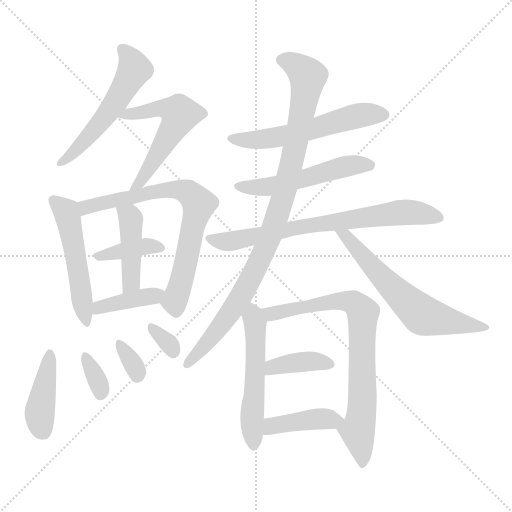
t = 0.00 s
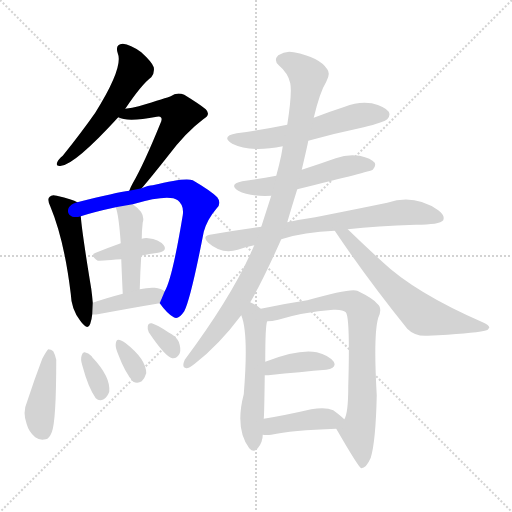
t = 2.70 s
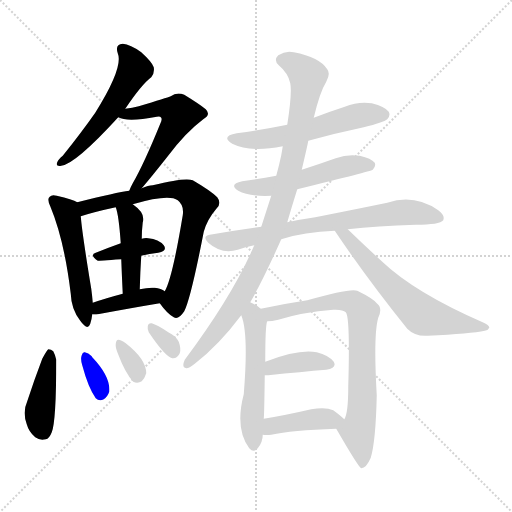
t = 5.40 s
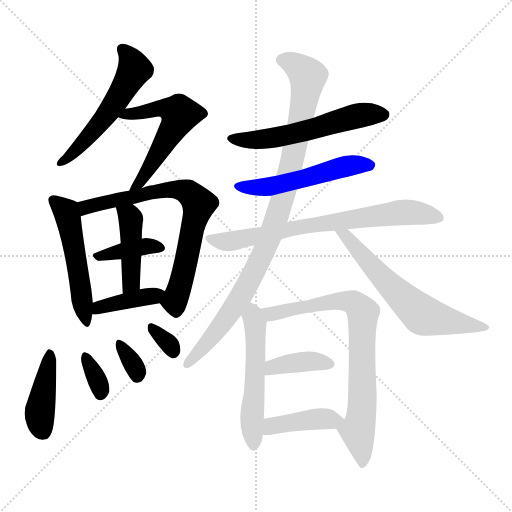
t = 8.10 s
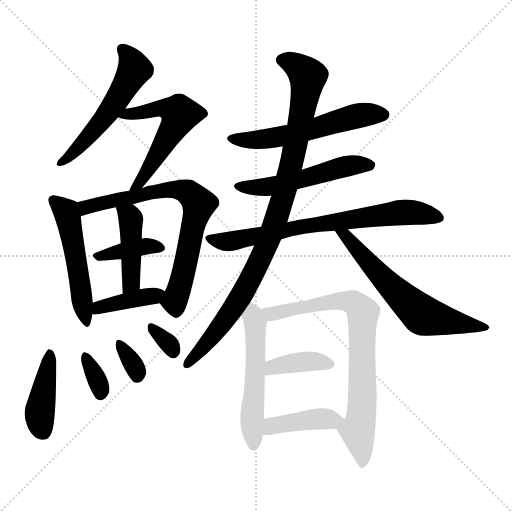
t = 10.80 s
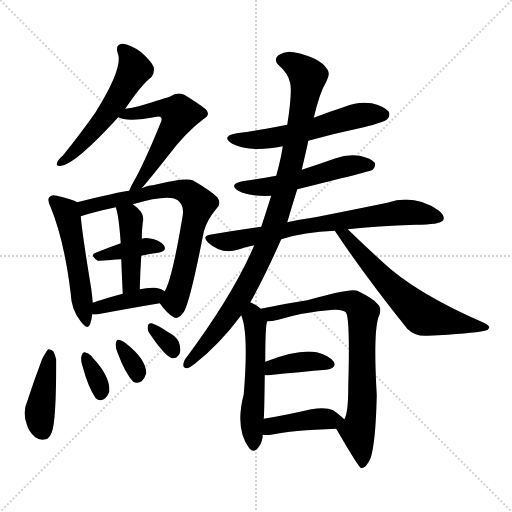
t = 13.50 s

The animated SVG that drew these frames (rendered in a browser with its animation timeline set to each time). Animation: 20 CSS @keyframes rules; one cycle of 13.50 s.

<svg version="1.1" viewBox="0 0 1024 1024" xmlns="http://www.w3.org/2000/svg">
  <g stroke="lightgray" stroke-dasharray="1,1" stroke-width="1" transform="scale(4, 4)">
    <line x1="0" y1="0" x2="256" y2="256"></line>
    <line x1="256" y1="0" x2="0" y2="256"></line>
    <line x1="128" y1="0" x2="128" y2="256"></line>
    <line x1="0" y1="128" x2="256" y2="128"></line>
  </g>
<g transform="scale(1, -1) translate(0, -900)">
   <style type="text/css">
    @keyframes keyframes0 {
      from {
       stroke: blue;
       stroke-dashoffset: 542;
       stroke-width: 128;
       }
       64% {
       animation-timing-function: step-end;
       stroke: blue;
       stroke-dashoffset: 0;
       stroke-width: 128;
       }
       to {
       stroke: black;
       stroke-width: 1024;
       }
       }
       #make-me-a-hanzi-animation-0 {
         animation: keyframes0 0.691081s both;
         animation-delay: 0.000000s;
         animation-timing-function: linear;
       }
    @keyframes keyframes1 {
      from {
       stroke: blue;
       stroke-dashoffset: 555;
       stroke-width: 128;
       }
       64% {
       animation-timing-function: step-end;
       stroke: blue;
       stroke-dashoffset: 0;
       stroke-width: 128;
       }
       to {
       stroke: black;
       stroke-width: 1024;
       }
       }
       #make-me-a-hanzi-animation-1 {
         animation: keyframes1 0.701660s both;
         animation-delay: 0.691081s;
         animation-timing-function: linear;
       }
    @keyframes keyframes2 {
      from {
       stroke: blue;
       stroke-dashoffset: 514;
       stroke-width: 128;
       }
       63% {
       animation-timing-function: step-end;
       stroke: blue;
       stroke-dashoffset: 0;
       stroke-width: 128;
       }
       to {
       stroke: black;
       stroke-width: 1024;
       }
       }
       #make-me-a-hanzi-animation-2 {
         animation: keyframes2 0.668294s both;
         animation-delay: 1.392741s;
         animation-timing-function: linear;
       }
    @keyframes keyframes3 {
      from {
       stroke: blue;
       stroke-dashoffset: 725;
       stroke-width: 128;
       }
       70% {
       animation-timing-function: step-end;
       stroke: blue;
       stroke-dashoffset: 0;
       stroke-width: 128;
       }
       to {
       stroke: black;
       stroke-width: 1024;
       }
       }
       #make-me-a-hanzi-animation-3 {
         animation: keyframes3 0.840007s both;
         animation-delay: 2.061035s;
         animation-timing-function: linear;
       }
    @keyframes keyframes4 {
      from {
       stroke: blue;
       stroke-dashoffset: 384;
       stroke-width: 128;
       }
       56% {
       animation-timing-function: step-end;
       stroke: blue;
       stroke-dashoffset: 0;
       stroke-width: 128;
       }
       to {
       stroke: black;
       stroke-width: 1024;
       }
       }
       #make-me-a-hanzi-animation-4 {
         animation: keyframes4 0.562500s both;
         animation-delay: 2.901042s;
         animation-timing-function: linear;
       }
    @keyframes keyframes5 {
      from {
       stroke: blue;
       stroke-dashoffset: 435;
       stroke-width: 128;
       }
       59% {
       animation-timing-function: step-end;
       stroke: blue;
       stroke-dashoffset: 0;
       stroke-width: 128;
       }
       to {
       stroke: black;
       stroke-width: 1024;
       }
       }
       #make-me-a-hanzi-animation-5 {
         animation: keyframes5 0.604004s both;
         animation-delay: 3.463542s;
         animation-timing-function: linear;
       }
    @keyframes keyframes6 {
      from {
       stroke: blue;
       stroke-dashoffset: 393;
       stroke-width: 128;
       }
       56% {
       animation-timing-function: step-end;
       stroke: blue;
       stroke-dashoffset: 0;
       stroke-width: 128;
       }
       to {
       stroke: black;
       stroke-width: 1024;
       }
       }
       #make-me-a-hanzi-animation-6 {
         animation: keyframes6 0.569824s both;
         animation-delay: 4.067546s;
         animation-timing-function: linear;
       }
    @keyframes keyframes7 {
      from {
       stroke: blue;
       stroke-dashoffset: 413;
       stroke-width: 128;
       }
       57% {
       animation-timing-function: step-end;
       stroke: blue;
       stroke-dashoffset: 0;
       stroke-width: 128;
       }
       to {
       stroke: black;
       stroke-width: 1024;
       }
       }
       #make-me-a-hanzi-animation-7 {
         animation: keyframes7 0.586100s both;
         animation-delay: 4.637370s;
         animation-timing-function: linear;
       }
    @keyframes keyframes8 {
      from {
       stroke: blue;
       stroke-dashoffset: 340;
       stroke-width: 128;
       }
       53% {
       animation-timing-function: step-end;
       stroke: blue;
       stroke-dashoffset: 0;
       stroke-width: 128;
       }
       to {
       stroke: black;
       stroke-width: 1024;
       }
       }
       #make-me-a-hanzi-animation-8 {
         animation: keyframes8 0.526693s both;
         animation-delay: 5.223470s;
         animation-timing-function: linear;
       }
    @keyframes keyframes9 {
      from {
       stroke: blue;
       stroke-dashoffset: 331;
       stroke-width: 128;
       }
       52% {
       animation-timing-function: step-end;
       stroke: blue;
       stroke-dashoffset: 0;
       stroke-width: 128;
       }
       to {
       stroke: black;
       stroke-width: 1024;
       }
       }
       #make-me-a-hanzi-animation-9 {
         animation: keyframes9 0.519368s both;
         animation-delay: 5.750163s;
         animation-timing-function: linear;
       }
    @keyframes keyframes10 {
      from {
       stroke: blue;
       stroke-dashoffset: 321;
       stroke-width: 128;
       }
       51% {
       animation-timing-function: step-end;
       stroke: blue;
       stroke-dashoffset: 0;
       stroke-width: 128;
       }
       to {
       stroke: black;
       stroke-width: 1024;
       }
       }
       #make-me-a-hanzi-animation-10 {
         animation: keyframes10 0.511230s both;
         animation-delay: 6.269531s;
         animation-timing-function: linear;
       }
    @keyframes keyframes11 {
      from {
       stroke: blue;
       stroke-dashoffset: 563;
       stroke-width: 128;
       }
       65% {
       animation-timing-function: step-end;
       stroke: blue;
       stroke-dashoffset: 0;
       stroke-width: 128;
       }
       to {
       stroke: black;
       stroke-width: 1024;
       }
       }
       #make-me-a-hanzi-animation-11 {
         animation: keyframes11 0.708171s both;
         animation-delay: 6.780762s;
         animation-timing-function: linear;
       }
    @keyframes keyframes12 {
      from {
       stroke: blue;
       stroke-dashoffset: 523;
       stroke-width: 128;
       }
       63% {
       animation-timing-function: step-end;
       stroke: blue;
       stroke-dashoffset: 0;
       stroke-width: 128;
       }
       to {
       stroke: black;
       stroke-width: 1024;
       }
       }
       #make-me-a-hanzi-animation-12 {
         animation: keyframes12 0.675618s both;
         animation-delay: 7.488932s;
         animation-timing-function: linear;
       }
    @keyframes keyframes13 {
      from {
       stroke: blue;
       stroke-dashoffset: 723;
       stroke-width: 128;
       }
       70% {
       animation-timing-function: step-end;
       stroke: blue;
       stroke-dashoffset: 0;
       stroke-width: 128;
       }
       to {
       stroke: black;
       stroke-width: 1024;
       }
       }
       #make-me-a-hanzi-animation-13 {
         animation: keyframes13 0.838379s both;
         animation-delay: 8.164551s;
         animation-timing-function: linear;
       }
    @keyframes keyframes14 {
      from {
       stroke: blue;
       stroke-dashoffset: 956;
       stroke-width: 128;
       }
       76% {
       animation-timing-function: step-end;
       stroke: blue;
       stroke-dashoffset: 0;
       stroke-width: 128;
       }
       to {
       stroke: black;
       stroke-width: 1024;
       }
       }
       #make-me-a-hanzi-animation-14 {
         animation: keyframes14 1.027995s both;
         animation-delay: 9.002930s;
         animation-timing-function: linear;
       }
    @keyframes keyframes15 {
      from {
       stroke: blue;
       stroke-dashoffset: 621;
       stroke-width: 128;
       }
       67% {
       animation-timing-function: step-end;
       stroke: blue;
       stroke-dashoffset: 0;
       stroke-width: 128;
       }
       to {
       stroke: black;
       stroke-width: 1024;
       }
       }
       #make-me-a-hanzi-animation-15 {
         animation: keyframes15 0.755371s both;
         animation-delay: 10.030924s;
         animation-timing-function: linear;
       }
    @keyframes keyframes16 {
      from {
       stroke: blue;
       stroke-dashoffset: 534;
       stroke-width: 128;
       }
       63% {
       animation-timing-function: step-end;
       stroke: blue;
       stroke-dashoffset: 0;
       stroke-width: 128;
       }
       to {
       stroke: black;
       stroke-width: 1024;
       }
       }
       #make-me-a-hanzi-animation-16 {
         animation: keyframes16 0.684570s both;
         animation-delay: 10.786296s;
         animation-timing-function: linear;
       }
    @keyframes keyframes17 {
      from {
       stroke: blue;
       stroke-dashoffset: 771;
       stroke-width: 128;
       }
       72% {
       animation-timing-function: step-end;
       stroke: blue;
       stroke-dashoffset: 0;
       stroke-width: 128;
       }
       to {
       stroke: black;
       stroke-width: 1024;
       }
       }
       #make-me-a-hanzi-animation-17 {
         animation: keyframes17 0.877441s both;
         animation-delay: 11.470866s;
         animation-timing-function: linear;
       }
    @keyframes keyframes18 {
      from {
       stroke: blue;
       stroke-dashoffset: 384;
       stroke-width: 128;
       }
       56% {
       animation-timing-function: step-end;
       stroke: blue;
       stroke-dashoffset: 0;
       stroke-width: 128;
       }
       to {
       stroke: black;
       stroke-width: 1024;
       }
       }
       #make-me-a-hanzi-animation-18 {
         animation: keyframes18 0.562500s both;
         animation-delay: 12.348307s;
         animation-timing-function: linear;
       }
    @keyframes keyframes19 {
      from {
       stroke: blue;
       stroke-dashoffset: 411;
       stroke-width: 128;
       }
       57% {
       animation-timing-function: step-end;
       stroke: blue;
       stroke-dashoffset: 0;
       stroke-width: 128;
       }
       to {
       stroke: black;
       stroke-width: 1024;
       }
       }
       #make-me-a-hanzi-animation-19 {
         animation: keyframes19 0.584473s both;
         animation-delay: 12.910807s;
         animation-timing-function: linear;
       }
</style>
<path d="M 250.5 682.5 Q 283.5 731.5 302.5 745.5 Q 309.5 754.5 307.5 765.5 Q 304.5 775.5 282.5 795.5 Q 260.5 811.5 245.5 812.5 Q 229.5 811.5 235.5 793.5 Q 247.5 765.5 190.5 674.5 Q 162.5 634.5 125.5 588.5 Q 116.5 581.5 114.5 575.5 Q 110.5 566.5 122.5 568.5 Q 150.5 571.5 236.5 665.5 L 250.5 682.5 Z" fill="lightgray"></path> 
<path d="M 283.5 523.5 Q 301.5 544.5 335.5 587.5 Q 371.5 635.5 406.5 661.5 Q 422.5 670.5 411.5 681.5 Q 399.5 691.5 368.5 710.5 Q 353.5 716.5 341.5 707.5 Q 334.5 704.5 277.5 687.5 Q 264.5 684.5 250.5 682.5 C 220.5 677.5 208.5 675.5 236.5 665.5 Q 254.5 655.5 313.5 666.5 Q 320.5 667.5 321.5 665.5 Q 325.5 662.5 320.5 652.5 Q 287.5 571.5 265.5 533.5 Q 261.5 526.5 258.5 518.5 C 246.5 490.5 264.5 500.5 283.5 523.5 Z" fill="lightgray"></path> 
<path d="M 154.5 495.5 Q 145.5 501.5 113.5 508.5 Q 103.5 511.5 99.5 506.5 Q 93.5 502.5 100.5 487.5 Q 128.5 420.5 141.5 312.5 Q 142.5 281.5 160.5 258.5 Q 175.5 237.5 180.5 252.5 Q 183.5 261.5 184.5 271.5 L 185.5 294.5 Q 184.5 307.5 182.5 322.5 Q 164.5 431.5 161.5 467.5 C 159.5 493.5 159.5 493.5 154.5 495.5 Z" fill="lightgray"></path> 
<path d="M 319.5 293.5 Q 334.5 272.5 347.5 265.5 Q 356.5 259.5 368.5 277.5 Q 381.5 302.5 407.5 436.5 Q 414.5 461.5 433.5 483.5 Q 443.5 493.5 434.5 505.5 Q 421.5 518.5 385.5 539.5 Q 370.5 545.5 305.5 529.5 Q 296.5 529.5 283.5 523.5 L 258.5 518.5 Q 233.5 515.5 154.5 495.5 C 125.5 488.5 132.5 458.5 161.5 467.5 Q 189.5 476.5 231.5 485.5 L 265.5 491.5 Q 337.5 512.5 355.5 499.5 Q 368.5 489.5 365.5 469.5 Q 344.5 342.5 329.5 317.5 C 319.5 293.5 319.5 293.5 319.5 293.5 Z" fill="lightgray"></path> 
<path d="M 282.5 388.5 Q 298.5 392.5 316.5 394.5 Q 335.5 398.5 327.5 409.5 Q 317.5 421.5 296.5 423.5 Q 290.5 424.5 283.5 422.5 L 241.5 413.5 Q 213.5 403.5 191.5 394.5 Q 178.5 390.5 195.5 378.5 Q 196.5 378.5 242.5 381.5 L 282.5 388.5 Z" fill="lightgray"></path> 
<path d="M 279.5 321.5 Q 280.5 357.5 282.5 388.5 L 283.5 422.5 Q 283.5 438.5 285.5 455.5 Q 291.5 473.5 265.5 491.5 C 241.5 509.5 222.5 514.5 231.5 485.5 Q 237.5 470.5 241.5 413.5 L 242.5 381.5 Q 243.5 353.5 245.5 312.5 C 246.5 282.5 278.5 291.5 279.5 321.5 Z" fill="lightgray"></path> 
<path d="M 184.5 271.5 Q 188.5 270.5 195.5 271.5 Q 265.5 284.5 319.5 293.5 C 349.5 298.5 354.5 300.5 329.5 317.5 Q 322.5 323.5 309.5 324.5 Q 296.5 325.5 279.5 321.5 L 245.5 312.5 Q 211.5 303.5 185.5 294.5 C 157.5 284.5 154.5 274.5 184.5 271.5 Z" fill="lightgray"></path> 
<path d="M 84.5 182.5 Q 68.5 140.5 54.5 97.5 Q 44.5 75.5 53.5 51.5 Q 57.5 36.5 70.5 25.5 Q 79.5 18.5 91.5 21.5 Q 98.5 22.5 103.5 35.5 Q 112.5 57.5 112.5 180.5 Q 109.5 192.5 106.5 197.5 Q 102.5 201.5 96.5 201.5 Q 92.5 197.5 84.5 182.5 Z" fill="lightgray"></path> 
<path d="M 164.5 169.5 Q 176.5 124.5 191.5 103.5 Q 198.5 96.5 207.5 101.5 Q 214.5 105.5 218.5 116.5 Q 221.5 146.5 184.5 185.5 Q 183.5 186.5 183.5 187.5 Q 176.5 194.5 169.5 195.5 Q 165.5 196.5 163.5 189.5 Q 160.5 182.5 164.5 169.5 Z" fill="lightgray"></path> 
<path d="M 235.5 193.5 Q 250.5 153.5 266.5 136.5 Q 275.5 132.5 283.5 137.5 Q 289.5 143.5 292.5 153.5 Q 292.5 181.5 251.5 213.5 Q 242.5 220.5 236.5 220.5 Q 232.5 220.5 231.5 212.5 Q 230.5 205.5 235.5 193.5 Z" fill="lightgray"></path> 
<path d="M 297.5 235.5 Q 330.5 186.5 344.5 183.5 Q 354.5 182.5 359.5 193.5 Q 362.5 202.5 357.5 216.5 Q 351.5 228.5 336.5 235.5 Q 314.5 250.5 303.5 253.5 Q 296.5 254.5 295.5 247.5 Q 294.5 241.5 297.5 235.5 Z" fill="lightgray"></path> 
<path d="M 616.5 618.5 Q 670.5 633.5 727.5 645.5 Q 767.5 655.5 774.5 661.5 Q 781.5 668.5 777.5 676.5 Q 770.5 686.5 743.5 693.5 Q 716.5 697.5 689.5 686.5 Q 658.5 676.5 627.5 664.5 L 574.5 650.5 Q 525.5 640.5 473.5 633.5 Q 440.5 627.5 464.5 612.5 Q 500.5 594.5 565.5 607.5 L 616.5 618.5 Z" fill="lightgray"></path> 
<path d="M 594.5 521.5 Q 741.5 557.5 745.5 560.5 Q 752.5 567.5 749.5 574.5 Q 742.5 583.5 719.5 588.5 Q 695.5 592.5 671.5 583.5 Q 637.5 571.5 603.5 560.5 L 552.5 548.5 Q 519.5 542.5 484.5 537.5 Q 456.5 531.5 476.5 518.5 Q 498.5 506.5 542.5 508.5 L 594.5 521.5 Z" fill="lightgray"></path> 
<path d="M 562.5 421.5 Q 608.5 436.5 669.5 438.5 L 695.5 441.5 Q 753.5 448.5 831.5 450.5 Q 879.5 450.5 886.5 459.5 Q 890.5 469.5 876.5 479.5 Q 828.5 512.5 774.5 494.5 Q 716.5 482.5 630.5 465.5 Q 602.5 461.5 574.5 455.5 L 522.5 446.5 Q 470.5 439.5 419.5 430.5 Q 403.5 427.5 416.5 414.5 Q 443.5 390.5 475.5 400.5 Q 490.5 406.5 508.5 409.5 L 562.5 421.5 Z" fill="lightgray"></path> 
<path d="M 500.5 295.5 Q 525.5 338.5 562.5 421.5 L 574.5 455.5 Q 583.5 486.5 594.5 521.5 L 603.5 560.5 Q 615.5 611.5 616.5 618.5 L 627.5 664.5 Q 639.5 715.5 652.5 736.5 Q 661.5 752.5 654.5 761.5 Q 639.5 785.5 587.5 795.5 Q 571.5 799.5 556.5 789.5 Q 546.5 779.5 557.5 769.5 Q 576.5 753.5 580.5 733.5 Q 584.5 714.5 574.5 650.5 L 565.5 607.5 Q 564.5 600.5 562.5 589.5 Q 558.5 570.5 552.5 548.5 L 542.5 508.5 L 522.5 446.5 L 508.5 409.5 Q 466.5 310.5 369.5 180.5 Q 362.5 164.5 372.5 163.5 Q 376.5 162.5 389.5 172.5 Q 437.5 209.5 482.5 269.5 L 500.5 295.5 Z" fill="lightgray"></path> 
<path d="M 669.5 438.5 Q 732.5 344.5 814.5 242.5 Q 830.5 226.5 855.5 228.5 Q 942.5 232.5 969.5 238.5 Q 976.5 239.5 978.5 244.5 Q 979.5 248.5 967.5 254.5 Q 829.5 314.5 763.5 377.5 Q 730.5 407.5 695.5 441.5 C 673.5 462.5 652.5 463.5 669.5 438.5 Z" fill="lightgray"></path> 
<path d="M 521.5 282.5 Q 514.5 289.5 500.5 295.5 C 473.5 308.5 472.5 297.5 482.5 269.5 Q 497.5 233.5 487.5 111.5 Q 469.5 42.5 498.5 3.5 Q 507.5 -6.5 515.5 3.5 Q 525.5 15.5 525.5 30.5 L 527.5 62.5 Q 528.5 69.5 529.5 149.5 L 530.5 176.5 Q 530.5 251.5 534.5 257.5 C 537.5 269.5 537.5 269.5 521.5 282.5 Z" fill="lightgray"></path> 
<path d="M 672.5 42.5 Q 717.5 -35.5 722.5 -36.5 Q 732.5 -36.5 741.5 -15.5 Q 751.5 17.5 753.5 109.5 Q 746.5 230.5 756.5 264.5 Q 765.5 283.5 754.5 292.5 Q 747.5 302.5 714.5 318.5 Q 701.5 324.5 614.5 299.5 Q 568.5 292.5 521.5 282.5 C 492.5 276.5 504.5 254.5 534.5 257.5 Q 543.5 257.5 556.5 260.5 Q 604.5 275.5 666.5 280.5 Q 685.5 281.5 691.5 275.5 Q 700.5 266.5 696.5 126.5 Q 696.5 72.5 688.5 61.5 C 679.5 33.5 666.5 53.5 672.5 42.5 Z" fill="lightgray"></path> 
<path d="M 529.5 149.5 Q 530.5 149.5 536.5 149.5 Q 603.5 156.5 652.5 160.5 Q 674.5 164.5 667.5 176.5 Q 657.5 189.5 633.5 195.5 Q 597.5 202.5 530.5 176.5 C 502.5 165.5 499.5 149.5 529.5 149.5 Z" fill="lightgray"></path> 
<path d="M 525.5 30.5 Q 532.5 29.5 542.5 30.5 Q 582.5 39.5 672.5 42.5 C 702.5 43.5 707.5 43.5 688.5 61.5 Q 681.5 68.5 666.5 79.5 Q 651.5 86.5 622.5 81.5 Q 570.5 69.5 527.5 62.5 C 497.5 57.5 495.5 32.5 525.5 30.5 Z" fill="lightgray"></path> 
      <clipPath id="make-me-a-hanzi-clip-0">
      <path d="M 250.5 682.5 Q 283.5 731.5 302.5 745.5 Q 309.5 754.5 307.5 765.5 Q 304.5 775.5 282.5 795.5 Q 260.5 811.5 245.5 812.5 Q 229.5 811.5 235.5 793.5 Q 247.5 765.5 190.5 674.5 Q 162.5 634.5 125.5 588.5 Q 116.5 581.5 114.5 575.5 Q 110.5 566.5 122.5 568.5 Q 150.5 571.5 236.5 665.5 L 250.5 682.5 Z" fill="lightgray"></path>
      </clipPath>
      <path clip-path="url(#make-me-a-hanzi-clip-0)" d="M 244.5 800.5 L 255.5 791.5 L 268.5 759.5 L 199.5 651.5 L 121.5 575.5 " fill="none" id="make-me-a-hanzi-animation-0" stroke-dasharray="414 828" stroke-linecap="round"></path>

      <clipPath id="make-me-a-hanzi-clip-1">
      <path d="M 283.5 523.5 Q 301.5 544.5 335.5 587.5 Q 371.5 635.5 406.5 661.5 Q 422.5 670.5 411.5 681.5 Q 399.5 691.5 368.5 710.5 Q 353.5 716.5 341.5 707.5 Q 334.5 704.5 277.5 687.5 Q 264.5 684.5 250.5 682.5 C 220.5 677.5 208.5 675.5 236.5 665.5 Q 254.5 655.5 313.5 666.5 Q 320.5 667.5 321.5 665.5 Q 325.5 662.5 320.5 652.5 Q 287.5 571.5 265.5 533.5 Q 261.5 526.5 258.5 518.5 C 246.5 490.5 264.5 500.5 283.5 523.5 Z" fill="lightgray"></path>
      </clipPath>
      <path clip-path="url(#make-me-a-hanzi-clip-1)" d="M 242.5 667.5 L 326.5 683.5 L 359.5 671.5 L 316.5 591.5 L 264.5 520.5 " fill="none" id="make-me-a-hanzi-animation-1" stroke-dasharray="427 854" stroke-linecap="round"></path>

      <clipPath id="make-me-a-hanzi-clip-2">
      <path d="M 154.5 495.5 Q 145.5 501.5 113.5 508.5 Q 103.5 511.5 99.5 506.5 Q 93.5 502.5 100.5 487.5 Q 128.5 420.5 141.5 312.5 Q 142.5 281.5 160.5 258.5 Q 175.5 237.5 180.5 252.5 Q 183.5 261.5 184.5 271.5 L 185.5 294.5 Q 184.5 307.5 182.5 322.5 Q 164.5 431.5 161.5 467.5 C 159.5 493.5 159.5 493.5 154.5 495.5 Z" fill="lightgray"></path>
      </clipPath>
      <path clip-path="url(#make-me-a-hanzi-clip-2)" d="M 107.5 499.5 L 132.5 477.5 L 155.5 369.5 L 170.5 256.5 " fill="none" id="make-me-a-hanzi-animation-2" stroke-dasharray="386 772" stroke-linecap="round"></path>

      <clipPath id="make-me-a-hanzi-clip-3">
      <path d="M 319.5 293.5 Q 334.5 272.5 347.5 265.5 Q 356.5 259.5 368.5 277.5 Q 381.5 302.5 407.5 436.5 Q 414.5 461.5 433.5 483.5 Q 443.5 493.5 434.5 505.5 Q 421.5 518.5 385.5 539.5 Q 370.5 545.5 305.5 529.5 Q 296.5 529.5 283.5 523.5 L 258.5 518.5 Q 233.5 515.5 154.5 495.5 C 125.5 488.5 132.5 458.5 161.5 467.5 Q 189.5 476.5 231.5 485.5 L 265.5 491.5 Q 337.5 512.5 355.5 499.5 Q 368.5 489.5 365.5 469.5 Q 344.5 342.5 329.5 317.5 C 319.5 293.5 319.5 293.5 319.5 293.5 Z" fill="lightgray"></path>
      </clipPath>
      <path clip-path="url(#make-me-a-hanzi-clip-3)" d="M 165.5 475.5 L 172.5 486.5 L 318.5 519.5 L 365.5 519.5 L 392.5 500.5 L 397.5 492.5 L 349.5 297.5 L 352.5 281.5 " fill="none" id="make-me-a-hanzi-animation-3" stroke-dasharray="597 1194" stroke-linecap="round"></path>

      <clipPath id="make-me-a-hanzi-clip-4">
      <path d="M 282.5 388.5 Q 298.5 392.5 316.5 394.5 Q 335.5 398.5 327.5 409.5 Q 317.5 421.5 296.5 423.5 Q 290.5 424.5 283.5 422.5 L 241.5 413.5 Q 213.5 403.5 191.5 394.5 Q 178.5 390.5 195.5 378.5 Q 196.5 378.5 242.5 381.5 L 282.5 388.5 Z" fill="lightgray"></path>
      </clipPath>
      <path clip-path="url(#make-me-a-hanzi-clip-4)" d="M 194.5 386.5 L 291.5 407.5 L 319.5 403.5 " fill="none" id="make-me-a-hanzi-animation-4" stroke-dasharray="256 512" stroke-linecap="round"></path>

      <clipPath id="make-me-a-hanzi-clip-5">
      <path d="M 279.5 321.5 Q 280.5 357.5 282.5 388.5 L 283.5 422.5 Q 283.5 438.5 285.5 455.5 Q 291.5 473.5 265.5 491.5 C 241.5 509.5 222.5 514.5 231.5 485.5 Q 237.5 470.5 241.5 413.5 L 242.5 381.5 Q 243.5 353.5 245.5 312.5 C 246.5 282.5 278.5 291.5 279.5 321.5 Z" fill="lightgray"></path>
      </clipPath>
      <path clip-path="url(#make-me-a-hanzi-clip-5)" d="M 237.5 483.5 L 261.5 462.5 L 262.5 343.5 L 259.5 329.5 L 249.5 320.5 " fill="none" id="make-me-a-hanzi-animation-5" stroke-dasharray="307 614" stroke-linecap="round"></path>

      <clipPath id="make-me-a-hanzi-clip-6">
      <path d="M 184.5 271.5 Q 188.5 270.5 195.5 271.5 Q 265.5 284.5 319.5 293.5 C 349.5 298.5 354.5 300.5 329.5 317.5 Q 322.5 323.5 309.5 324.5 Q 296.5 325.5 279.5 321.5 L 245.5 312.5 Q 211.5 303.5 185.5 294.5 C 157.5 284.5 154.5 274.5 184.5 271.5 Z" fill="lightgray"></path>
      </clipPath>
      <path clip-path="url(#make-me-a-hanzi-clip-6)" d="M 190.5 277.5 L 209.5 289.5 L 321.5 313.5 " fill="none" id="make-me-a-hanzi-animation-6" stroke-dasharray="265 530" stroke-linecap="round"></path>

      <clipPath id="make-me-a-hanzi-clip-7">
      <path d="M 84.5 182.5 Q 68.5 140.5 54.5 97.5 Q 44.5 75.5 53.5 51.5 Q 57.5 36.5 70.5 25.5 Q 79.5 18.5 91.5 21.5 Q 98.5 22.5 103.5 35.5 Q 112.5 57.5 112.5 180.5 Q 109.5 192.5 106.5 197.5 Q 102.5 201.5 96.5 201.5 Q 92.5 197.5 84.5 182.5 Z" fill="lightgray"></path>
      </clipPath>
      <path clip-path="url(#make-me-a-hanzi-clip-7)" d="M 99.5 194.5 L 79.5 74.5 L 85.5 39.5 " fill="none" id="make-me-a-hanzi-animation-7" stroke-dasharray="285 570" stroke-linecap="round"></path>

      <clipPath id="make-me-a-hanzi-clip-8">
      <path d="M 164.5 169.5 Q 176.5 124.5 191.5 103.5 Q 198.5 96.5 207.5 101.5 Q 214.5 105.5 218.5 116.5 Q 221.5 146.5 184.5 185.5 Q 183.5 186.5 183.5 187.5 Q 176.5 194.5 169.5 195.5 Q 165.5 196.5 163.5 189.5 Q 160.5 182.5 164.5 169.5 Z" fill="lightgray"></path>
      </clipPath>
      <path clip-path="url(#make-me-a-hanzi-clip-8)" d="M 170.5 188.5 L 198.5 130.5 L 200.5 111.5 " fill="none" id="make-me-a-hanzi-animation-8" stroke-dasharray="212 424" stroke-linecap="round"></path>

      <clipPath id="make-me-a-hanzi-clip-9">
      <path d="M 235.5 193.5 Q 250.5 153.5 266.5 136.5 Q 275.5 132.5 283.5 137.5 Q 289.5 143.5 292.5 153.5 Q 292.5 181.5 251.5 213.5 Q 242.5 220.5 236.5 220.5 Q 232.5 220.5 231.5 212.5 Q 230.5 205.5 235.5 193.5 Z" fill="lightgray"></path>
      </clipPath>
      <path clip-path="url(#make-me-a-hanzi-clip-9)" d="M 238.5 213.5 L 271.5 163.5 L 273.5 148.5 " fill="none" id="make-me-a-hanzi-animation-9" stroke-dasharray="203 406" stroke-linecap="round"></path>

      <clipPath id="make-me-a-hanzi-clip-10">
      <path d="M 297.5 235.5 Q 330.5 186.5 344.5 183.5 Q 354.5 182.5 359.5 193.5 Q 362.5 202.5 357.5 216.5 Q 351.5 228.5 336.5 235.5 Q 314.5 250.5 303.5 253.5 Q 296.5 254.5 295.5 247.5 Q 294.5 241.5 297.5 235.5 Z" fill="lightgray"></path>
      </clipPath>
      <path clip-path="url(#make-me-a-hanzi-clip-10)" d="M 304.5 243.5 L 333.5 217.5 L 346.5 195.5 " fill="none" id="make-me-a-hanzi-animation-10" stroke-dasharray="193 386" stroke-linecap="round"></path>

      <clipPath id="make-me-a-hanzi-clip-11">
      <path d="M 616.5 618.5 Q 670.5 633.5 727.5 645.5 Q 767.5 655.5 774.5 661.5 Q 781.5 668.5 777.5 676.5 Q 770.5 686.5 743.5 693.5 Q 716.5 697.5 689.5 686.5 Q 658.5 676.5 627.5 664.5 L 574.5 650.5 Q 525.5 640.5 473.5 633.5 Q 440.5 627.5 464.5 612.5 Q 500.5 594.5 565.5 607.5 L 616.5 618.5 Z" fill="lightgray"></path>
      </clipPath>
      <path clip-path="url(#make-me-a-hanzi-clip-11)" d="M 466.5 624.5 L 496.5 619.5 L 553.5 624.5 L 714.5 668.5 L 766.5 670.5 " fill="none" id="make-me-a-hanzi-animation-11" stroke-dasharray="435 870" stroke-linecap="round"></path>

      <clipPath id="make-me-a-hanzi-clip-12">
      <path d="M 594.5 521.5 Q 741.5 557.5 745.5 560.5 Q 752.5 567.5 749.5 574.5 Q 742.5 583.5 719.5 588.5 Q 695.5 592.5 671.5 583.5 Q 637.5 571.5 603.5 560.5 L 552.5 548.5 Q 519.5 542.5 484.5 537.5 Q 456.5 531.5 476.5 518.5 Q 498.5 506.5 542.5 508.5 L 594.5 521.5 Z" fill="lightgray"></path>
      </clipPath>
      <path clip-path="url(#make-me-a-hanzi-clip-12)" d="M 478.5 528.5 L 544.5 527.5 L 683.5 565.5 L 740.5 569.5 " fill="none" id="make-me-a-hanzi-animation-12" stroke-dasharray="395 790" stroke-linecap="round"></path>

      <clipPath id="make-me-a-hanzi-clip-13">
      <path d="M 562.5 421.5 Q 608.5 436.5 669.5 438.5 L 695.5 441.5 Q 753.5 448.5 831.5 450.5 Q 879.5 450.5 886.5 459.5 Q 890.5 469.5 876.5 479.5 Q 828.5 512.5 774.5 494.5 Q 716.5 482.5 630.5 465.5 Q 602.5 461.5 574.5 455.5 L 522.5 446.5 Q 470.5 439.5 419.5 430.5 Q 403.5 427.5 416.5 414.5 Q 443.5 390.5 475.5 400.5 Q 490.5 406.5 508.5 409.5 L 562.5 421.5 Z" fill="lightgray"></path>
      </clipPath>
      <path clip-path="url(#make-me-a-hanzi-clip-13)" d="M 418.5 422.5 L 464.5 417.5 L 598.5 446.5 L 800.5 475.5 L 879.5 464.5 " fill="none" id="make-me-a-hanzi-animation-13" stroke-dasharray="595 1190" stroke-linecap="round"></path>

      <clipPath id="make-me-a-hanzi-clip-14">
      <path d="M 500.5 295.5 Q 525.5 338.5 562.5 421.5 L 574.5 455.5 Q 583.5 486.5 594.5 521.5 L 603.5 560.5 Q 615.5 611.5 616.5 618.5 L 627.5 664.5 Q 639.5 715.5 652.5 736.5 Q 661.5 752.5 654.5 761.5 Q 639.5 785.5 587.5 795.5 Q 571.5 799.5 556.5 789.5 Q 546.5 779.5 557.5 769.5 Q 576.5 753.5 580.5 733.5 Q 584.5 714.5 574.5 650.5 L 565.5 607.5 Q 564.5 600.5 562.5 589.5 Q 558.5 570.5 552.5 548.5 L 542.5 508.5 L 522.5 446.5 L 508.5 409.5 Q 466.5 310.5 369.5 180.5 Q 362.5 164.5 372.5 163.5 Q 376.5 162.5 389.5 172.5 Q 437.5 209.5 482.5 269.5 L 500.5 295.5 Z" fill="lightgray"></path>
      </clipPath>
      <path clip-path="url(#make-me-a-hanzi-clip-14)" d="M 563.5 779.5 L 591.5 769.5 L 615.5 747.5 L 584.5 576.5 L 554.5 468.5 L 531.5 403.5 L 478.5 301.5 L 424.5 226.5 L 373.5 170.5 " fill="none" id="make-me-a-hanzi-animation-14" stroke-dasharray="828 1656" stroke-linecap="round"></path>

      <clipPath id="make-me-a-hanzi-clip-15">
      <path d="M 669.5 438.5 Q 732.5 344.5 814.5 242.5 Q 830.5 226.5 855.5 228.5 Q 942.5 232.5 969.5 238.5 Q 976.5 239.5 978.5 244.5 Q 979.5 248.5 967.5 254.5 Q 829.5 314.5 763.5 377.5 Q 730.5 407.5 695.5 441.5 C 673.5 462.5 652.5 463.5 669.5 438.5 Z" fill="lightgray"></path>
      </clipPath>
      <path clip-path="url(#make-me-a-hanzi-clip-15)" d="M 676.5 434.5 L 692.5 427.5 L 749.5 360.5 L 845.5 269.5 L 970.5 246.5 " fill="none" id="make-me-a-hanzi-animation-15" stroke-dasharray="493 986" stroke-linecap="round"></path>

      <clipPath id="make-me-a-hanzi-clip-16">
      <path d="M 521.5 282.5 Q 514.5 289.5 500.5 295.5 C 473.5 308.5 472.5 297.5 482.5 269.5 Q 497.5 233.5 487.5 111.5 Q 469.5 42.5 498.5 3.5 Q 507.5 -6.5 515.5 3.5 Q 525.5 15.5 525.5 30.5 L 527.5 62.5 Q 528.5 69.5 529.5 149.5 L 530.5 176.5 Q 530.5 251.5 534.5 257.5 C 537.5 269.5 537.5 269.5 521.5 282.5 Z" fill="lightgray"></path>
      </clipPath>
      <path clip-path="url(#make-me-a-hanzi-clip-16)" d="M 502.5 284.5 L 510.5 255.5 L 512.5 209.5 L 503.5 65.5 L 507.5 8.5 " fill="none" id="make-me-a-hanzi-animation-16" stroke-dasharray="406 812" stroke-linecap="round"></path>

      <clipPath id="make-me-a-hanzi-clip-17">
      <path d="M 672.5 42.5 Q 717.5 -35.5 722.5 -36.5 Q 732.5 -36.5 741.5 -15.5 Q 751.5 17.5 753.5 109.5 Q 746.5 230.5 756.5 264.5 Q 765.5 283.5 754.5 292.5 Q 747.5 302.5 714.5 318.5 Q 701.5 324.5 614.5 299.5 Q 568.5 292.5 521.5 282.5 C 492.5 276.5 504.5 254.5 534.5 257.5 Q 543.5 257.5 556.5 260.5 Q 604.5 275.5 666.5 280.5 Q 685.5 281.5 691.5 275.5 Q 700.5 266.5 696.5 126.5 Q 696.5 72.5 688.5 61.5 C 679.5 33.5 666.5 53.5 672.5 42.5 Z" fill="lightgray"></path>
      </clipPath>
      <path clip-path="url(#make-me-a-hanzi-clip-17)" d="M 530.5 279.5 L 542.5 272.5 L 629.5 292.5 L 685.5 298.5 L 712.5 291.5 L 725.5 275.5 L 724.5 96.5 L 715.5 38.5 L 725.5 -30.5 " fill="none" id="make-me-a-hanzi-animation-17" stroke-dasharray="643 1286" stroke-linecap="round"></path>

      <clipPath id="make-me-a-hanzi-clip-18">
      <path d="M 529.5 149.5 Q 530.5 149.5 536.5 149.5 Q 603.5 156.5 652.5 160.5 Q 674.5 164.5 667.5 176.5 Q 657.5 189.5 633.5 195.5 Q 597.5 202.5 530.5 176.5 C 502.5 165.5 499.5 149.5 529.5 149.5 Z" fill="lightgray"></path>
      </clipPath>
      <path clip-path="url(#make-me-a-hanzi-clip-18)" d="M 533.5 156.5 L 546.5 166.5 L 593.5 175.5 L 635.5 177.5 L 656.5 171.5 " fill="none" id="make-me-a-hanzi-animation-18" stroke-dasharray="256 512" stroke-linecap="round"></path>

      <clipPath id="make-me-a-hanzi-clip-19">
      <path d="M 525.5 30.5 Q 532.5 29.5 542.5 30.5 Q 582.5 39.5 672.5 42.5 C 702.5 43.5 707.5 43.5 688.5 61.5 Q 681.5 68.5 666.5 79.5 Q 651.5 86.5 622.5 81.5 Q 570.5 69.5 527.5 62.5 C 497.5 57.5 495.5 32.5 525.5 30.5 Z" fill="lightgray"></path>
      </clipPath>
      <path clip-path="url(#make-me-a-hanzi-clip-19)" d="M 529.5 35.5 L 549.5 49.5 L 576.5 54.5 L 633.5 62.5 L 679.5 60.5 " fill="none" id="make-me-a-hanzi-animation-19" stroke-dasharray="283 566" stroke-linecap="round"></path>

</g>
</svg>
